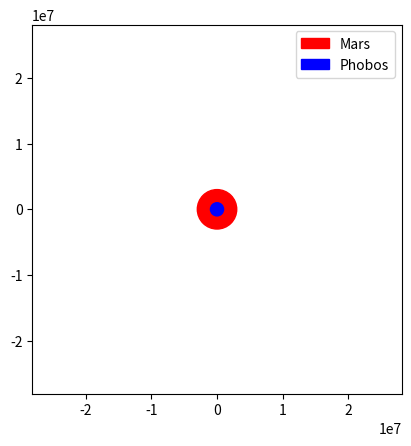

Python code for this plot:
import numpy as np
import matplotlib.pyplot as plt
import matplotlib.animation as animation

class CelestialBody:
    def __init__(self, name, mass, position, velocity):
        self.mass = mass 
        self.name = name
        self.position = np.array(position, dtype=float) 
        self.velocity = np.array(velocity, dtype=float)

class OrbitalMotion:
    def __init__(self, bodies, dt):
        self.dt = dt #time step
        self.bodies = bodies #list of celestial bodies in the system
        self.G = 6.67430e-11 #gravitational constant
        self.positions = {body.name: [] for body in bodies} #dictionary to store positions over time
        self.kinetic_energies = [] #list to store KE at every time step

    def acceleration(self, body):
        '''
        Compute the acceleration on a body due to gravitational forces from all other bodies
        '''
        acceleration = np.zeros(2) #acceleration vector (initially zero)
        for thing in self.bodies:
            if thing != body:
                r = thing.position - body.position #displacement vector
                distance = np.linalg.norm(r) #magnitude of distance
                acceleration += self.G * thing.mass * r / distance**3 #applying gravitational acceleration formula
        return acceleration

    def kinetic_energy(self):
        '''
        Compute the total kinetic energy in the system
        '''
        return sum(0.5 * body.mass * np.linalg.norm(body.velocity)**2 for body in self.bodies) 

    def update(self):
        '''
        At each timestep, update the positions & velocities of all celestial bodies using Euler integration
        '''
        accelerations = {body.name: self.acceleration(body) for body in self.bodies} #compute accelerations for all bodies
        for body in self.bodies: #update velocity and position for each body
            body.velocity += accelerations[body.name] * self.dt 
            body.position += body.velocity * self.dt
            self.positions[body.name].append(body.position.copy()) #store the updated position
        self.kinetic_energies.append(self.kinetic_energy()) #store kinetic energy 
    
    def simulate(self, num_steps):
        '''
        Run the simulation for a given number of steps (num_steps)
        '''
        for _ in range(num_steps):
            self.update()
        return {name: np.array(pos) for name, pos in self.positions.items()}, np.array(self.kinetic_energies)
        #dictionary of positions for every celestial body and a list of kinetic energies over time

#defining mass, distance beteen mars and phobos, and speed
mars_mass = 6.4171e23
phobos_mass = 1.0659e16
distance_phobos_mars = 9378000
orbital_speed_phobos = 2138
orbital_speed_mars = (phobos_mass / mars_mass) * orbital_speed_phobos  


#create the celestial body objects
mars = CelestialBody("Mars", mars_mass, [0 * distance_phobos_mars, 0], [0, orbital_speed_mars])
phobos = CelestialBody("Phobos", phobos_mass, [distance_phobos_mars, 0], [0, -orbital_speed_phobos])

bodies = [mars, phobos]
sim = OrbitalMotion(bodies, dt=60)  #timestep is 60
positions, kinetic_energies = sim.simulate(5000) #run the simulation for 5000 steps

#set up the figure
fig, ax = plt.subplots()
ax.set_xlim(-3 * distance_phobos_mars, 3 * distance_phobos_mars)
ax.set_ylim(-3 * distance_phobos_mars, 3 * distance_phobos_mars)
ax.set_aspect('equal')

#create the bodies on the figure
mars_patch = plt.Circle((0, 0), 3e6, color='red', label='Mars')
phobos_patch = plt.Circle((0, 0), 1e6, color='blue', label='Phobos')
ax.add_patch(mars_patch)
ax.add_patch(phobos_patch)
ax.legend()

#extract the position arrays
mars_pos = positions["Mars"]
phobos_pos = positions["Phobos"]

def update(frame):
    '''
    The update function for the animation. Takes in the current frame index in the animation, 
    and outputs the updated figure
    '''
    mars_patch.center = mars_pos[frame] #update the position of mars
    phobos_patch.center = phobos_pos[frame] #update the position of phobos
    ax.set_title(f'{sim.kinetic_energies[frame]:.3e}') #display the KE at the current timestep
    return mars_patch, phobos_patch

#create and display the simulation
ani = animation.FuncAnimation(fig, update, frames=len(mars_pos), interval=1)
plt.show()

